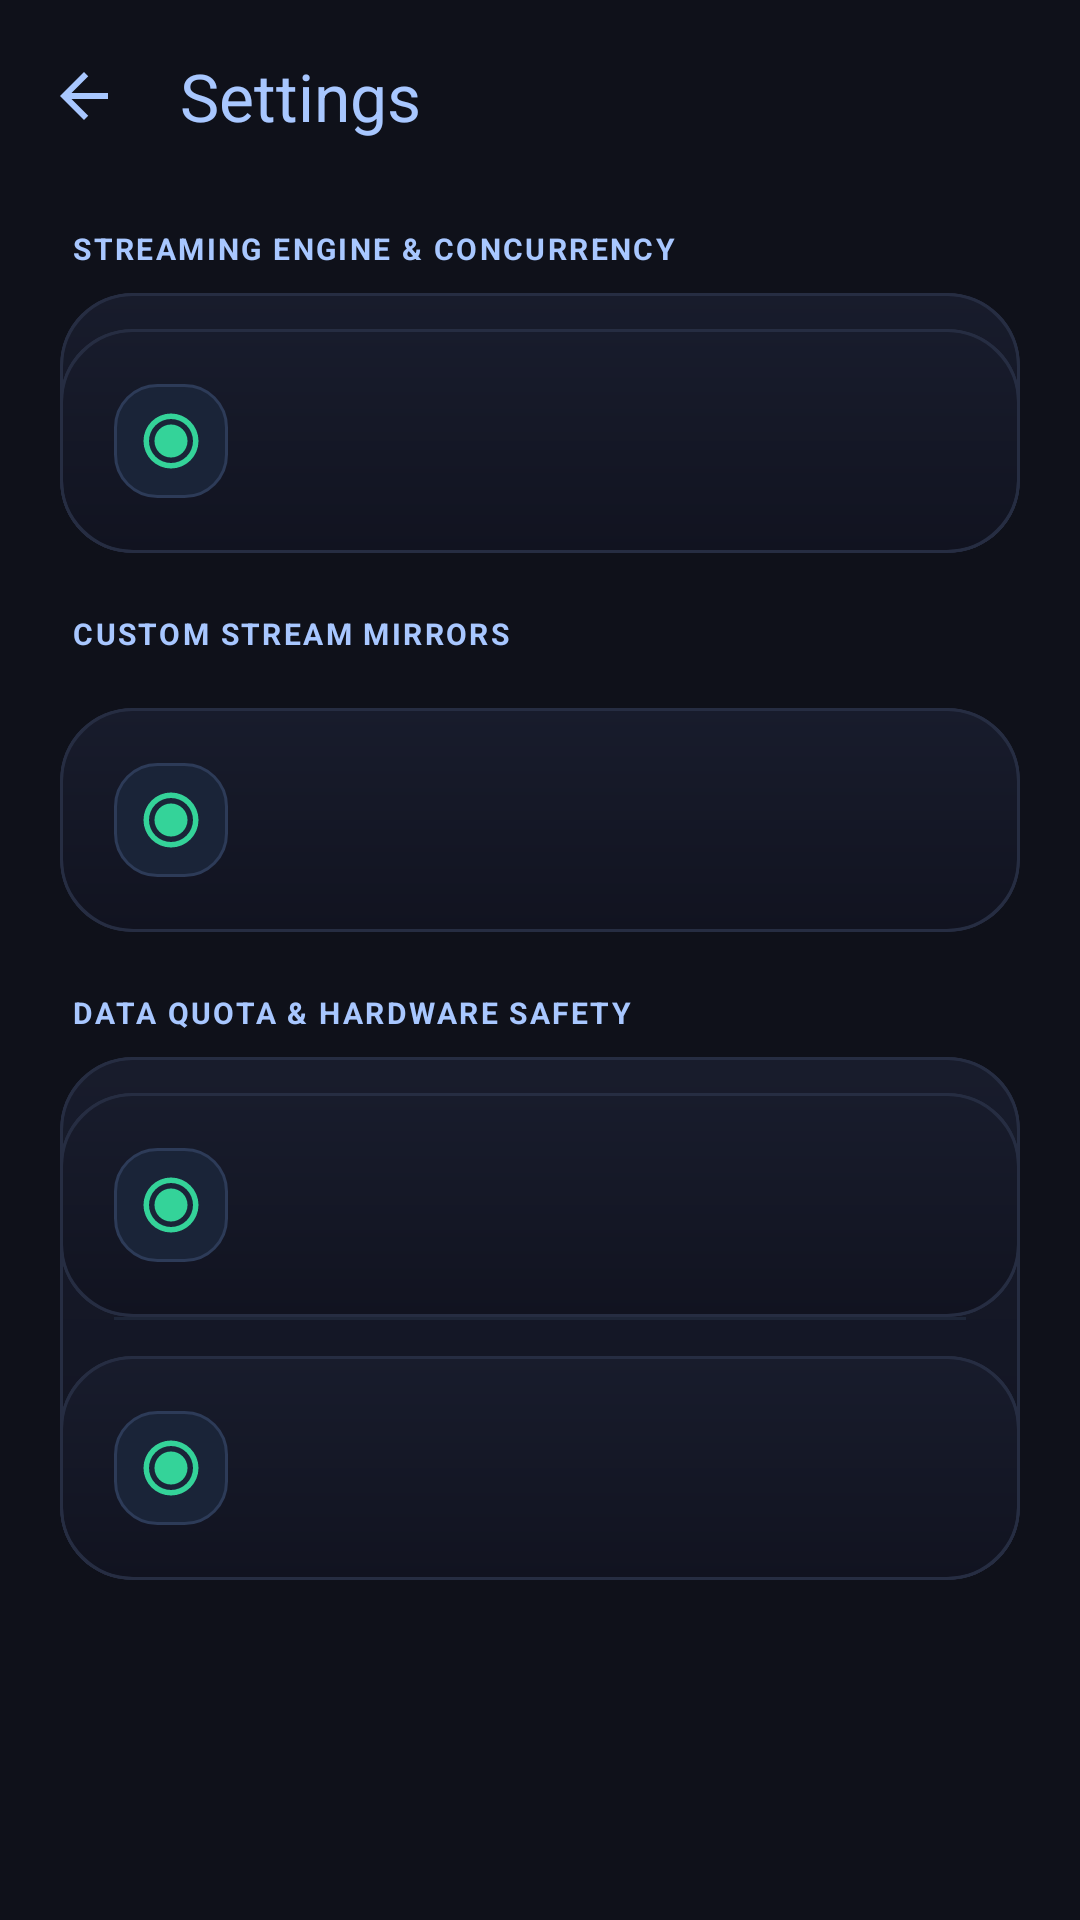

Layout XML and referenced resources for this Android screen:
<!-- AndroidManifest.xml: activity theme Theme.DataBurner -->
<!-- res/layout/activity_settings.xml -->
<?xml version="1.0" encoding="utf-8"?>
<androidx.constraintlayout.widget.ConstraintLayout xmlns:android="http://schemas.android.com/apk/res/android"
    xmlns:app="http://schemas.android.com/apk/res-auto"
    xmlns:tools="http://schemas.android.com/tools"
    android:id="@+id/settingsMain"
    android:layout_width="match_parent"
    android:layout_height="match_parent"
    android:background="@color/bg_dark"
    tools:context=".SettingsActivity">

    
    <com.google.android.material.appbar.AppBarLayout
        android:id="@+id/settingsAppBarLayout"
        android:layout_width="match_parent"
        android:layout_height="wrap_content"
        android:background="@color/bg_dark"
        app:elevation="0dp"
        app:layout_constraintTop_toTopOf="parent">

        <com.google.android.material.appbar.MaterialToolbar
            android:id="@+id/settingsToolbar"
            android:layout_width="match_parent"
            android:layout_height="?attr/actionBarSize"
            android:background="@color/bg_dark"
            app:navigationIcon="@drawable/ic_arrow_back"
            app:navigationIconTint="@color/primary_m3"
            app:title="Settings"
            app:titleTextColor="@color/primary_m3" />
    </com.google.android.material.appbar.AppBarLayout>

    <ScrollView
        android:id="@+id/settingsScrollView"
        android:layout_width="match_parent"
        android:layout_height="0dp"
        android:clipToPadding="false"
        app:layout_constraintBottom_toBottomOf="parent"
        app:layout_constraintTop_toBottomOf="@+id/settingsAppBarLayout">

        <LinearLayout
            android:layout_width="match_parent"
            android:layout_height="wrap_content"
            android:orientation="vertical"
            android:paddingHorizontal="20dp"
            android:paddingTop="12dp"
            android:paddingBottom="40dp">

            
            <TextView
                android:layout_width="wrap_content"
                android:layout_height="wrap_content"
                android:layout_marginStart="4dp"
                android:layout_marginBottom="6dp"
                android:letterSpacing="0.08"
                android:text="STREAMING ENGINE &amp; CONCURRENCY"
                android:textColor="@color/primary_m3"
                android:textSize="10sp"
                android:textStyle="bold" />

            
            <com.google.android.material.card.MaterialCardView
                style="@style/Widget.DataBurner.Card"
                android:layout_width="match_parent"
                android:layout_height="wrap_content"
                android:layout_marginTop="2dp">

                <LinearLayout
                    android:layout_width="match_parent"
                    android:layout_height="wrap_content"
                    android:background="@drawable/bg_stat_card"
                    android:orientation="vertical">

                    <include
                        android:id="@+id/cardThreadSetting"
                        layout="@layout/item_feature_row" />
                </LinearLayout>
            </com.google.android.material.card.MaterialCardView>

            
            <TextView
                android:layout_width="wrap_content"
                android:layout_height="wrap_content"
                android:layout_marginStart="4dp"
                android:layout_marginTop="20dp"
                android:layout_marginBottom="6dp"
                android:letterSpacing="0.08"
                android:text="CUSTOM STREAM MIRRORS"
                android:textColor="@color/primary_m3"
                android:textSize="10sp"
                android:textStyle="bold" />

            <include
                android:id="@+id/cardMirrorSetting"
                layout="@layout/item_feature_row" />

            
            <TextView
                android:layout_width="wrap_content"
                android:layout_height="wrap_content"
                android:layout_marginStart="4dp"
                android:layout_marginTop="20dp"
                android:layout_marginBottom="6dp"
                android:letterSpacing="0.08"
                android:text="DATA QUOTA &amp; HARDWARE SAFETY"
                android:textColor="@color/primary_m3"
                android:textSize="10sp"
                android:textStyle="bold" />

            
            <com.google.android.material.card.MaterialCardView
                style="@style/Widget.DataBurner.Card"
                android:layout_width="match_parent"
                android:layout_height="wrap_content"
                android:layout_marginTop="2dp">

                <LinearLayout
                    android:layout_width="match_parent"
                    android:layout_height="wrap_content"
                    android:background="@drawable/bg_stat_card"
                    android:orientation="vertical">

                    <include
                        android:id="@+id/cardQuotaSetting"
                        layout="@layout/item_feature_row" />

                    <View
                        android:layout_width="match_parent"
                        android:layout_height="1dp"
                        android:layout_marginHorizontal="18dp"
                        android:background="#1E2638" />

                    <include
                        android:id="@+id/cardThermalSetting"
                        layout="@layout/item_feature_row" />
                </LinearLayout>
            </com.google.android.material.card.MaterialCardView>

        </LinearLayout>
    </ScrollView>

</androidx.constraintlayout.widget.ConstraintLayout>
<!-- res/layout/item_feature_row.xml (included above) -->
<?xml version="1.0" encoding="utf-8"?>
<com.google.android.material.card.MaterialCardView xmlns:android="http://schemas.android.com/apk/res/android"
    xmlns:app="http://schemas.android.com/apk/res-auto"
    style="@style/Widget.DataBurner.Card"
    android:layout_width="match_parent"
    android:layout_height="wrap_content"
    android:layout_marginTop="12dp">

    <LinearLayout
        android:layout_width="match_parent"
        android:layout_height="wrap_content"
        android:background="@drawable/bg_stat_card"
        android:gravity="center_vertical"
        android:orientation="horizontal"
        android:padding="18dp">

        <ImageView
            android:id="@+id/featureIcon"
            android:layout_width="38dp"
            android:layout_height="38dp"
            android:background="@drawable/bg_icon_container"
            android:importantForAccessibility="no"
            android:padding="8dp"
            android:src="@drawable/ic_quota"
            app:tint="@color/tertiary_m3" />

        <LinearLayout
            android:layout_width="0dp"
            android:layout_height="wrap_content"
            android:layout_marginStart="14dp"
            android:layout_weight="1"
            android:orientation="vertical">

            <TextView
                android:id="@+id/featureTitle"
                android:layout_width="wrap_content"
                android:layout_height="wrap_content"
                android:textColor="@color/on_surface"
                android:textSize="15sp"
                android:textStyle="bold" />

            <TextView
                android:id="@+id/featureSubtitle"
                android:layout_width="wrap_content"
                android:layout_height="wrap_content"
                android:layout_marginTop="2dp"
                android:alpha="0.6"
                android:textColor="@color/on_surface"
                android:textSize="12sp" />

            <TextView
                android:id="@+id/featureBadge"
                android:layout_width="wrap_content"
                android:layout_height="wrap_content"
                android:layout_marginTop="6dp"
                android:background="@drawable/bg_badge_protected"
                android:paddingHorizontal="8dp"
                android:paddingVertical="3dp"
                android:textColor="@color/on_surface_variant"
                android:textSize="10sp"
                android:textStyle="bold"
                android:visibility="gone" />
        </LinearLayout>

        <FrameLayout
            android:layout_width="wrap_content"
            android:layout_height="wrap_content">

            <com.google.android.material.button.MaterialButton
                android:id="@+id/featureBtn"
                style="?attr/materialButtonOutlinedStyle"
                android:layout_width="wrap_content"
                android:layout_height="wrap_content"
                android:minHeight="44dp"
                android:paddingHorizontal="12dp"
                android:textColor="@color/tertiary_m3"
                android:textSize="11sp"
                android:textStyle="bold"
                android:visibility="gone"
                app:cornerRadius="12dp"
                app:strokeColor="@color/tertiary_m3"
                app:strokeWidth="1dp" />

            <com.google.android.material.materialswitch.MaterialSwitch
                android:id="@+id/featureSwitch"
                android:layout_width="wrap_content"
                android:layout_height="wrap_content"
                android:visibility="gone"
                app:thumbTint="@color/tertiary_m3"
                app:trackTint="@color/surface_variant" />
        </FrameLayout>

    </LinearLayout>
</com.google.android.material.card.MaterialCardView>
<!-- resources referenced by this layout -->
<resources>
  <color name="bg_dark">#0F111A</color>
  <color name="on_surface">#E2E2E6</color>
  <color name="on_surface_variant">#9CA3AF</color>
  <color name="primary_m3">#A8C7FF</color>
  <color name="surface_variant">#1A1D2B</color>
  <color name="tertiary_m3">#34D399</color>
  <!-- drawable bg_badge_protected (drawable) -->
  <?xml version="1.0" encoding="utf-8"?>
  <shape xmlns:android="http://schemas.android.com/apk/res/android"
      android:shape="rectangle">
      <corners android:radius="12dp" />
      <solid android:color="#142B28" />
      <stroke
          android:width="1dp"
          android:color="#3034D399" />
  </shape>
  <!-- drawable bg_icon_container (drawable) -->
  <?xml version="1.0" encoding="utf-8"?>
  <shape xmlns:android="http://schemas.android.com/apk/res/android"
      android:shape="rectangle">
      <corners android:radius="14dp" />
      <solid android:color="#1A2438" />
      <stroke
          android:width="1dp"
          android:color="#2D3B58" />
  </shape>
  <!-- drawable bg_stat_card (drawable) -->
  <?xml version="1.0" encoding="utf-8"?>
  <shape xmlns:android="http://schemas.android.com/apk/res/android"
      android:shape="rectangle">
      <corners android:radius="24dp" />
      <gradient
          android:angle="270"
          android:endColor="#111320"
          android:startColor="#181C2C"
          android:type="linear" />
      <stroke
          android:width="1dp"
          android:color="#262D42" />
  </shape>
  <!-- drawable ic_arrow_back (drawable) -->
  <?xml version="1.0" encoding="utf-8"?>
  <vector xmlns:android="http://schemas.android.com/apk/res/android"
      android:width="24dp"
      android:height="24dp"
      android:viewportWidth="24"
      android:viewportHeight="24">
      <path
          android:pathData="M20,11H7.83l5.59,-5.59L12,4l-8,8 8,8 1.41,-1.41L7.83,13H20v-2z"
          android:fillColor="#A8C7FF" />
  </vector>
  <!-- drawable ic_quota (drawable) -->
  <?xml version="1.0" encoding="utf-8"?>
  <vector xmlns:android="http://schemas.android.com/apk/res/android"
      android:width="24dp"
      android:height="24dp"
      android:viewportWidth="24"
      android:viewportHeight="24">
      <path
          android:pathData="M12,2 A10,10 0 1,0 22,12 A10,10 0 0,0 12,2 Z M12,20 A8,8 0 1,1 20,12 A8,8 0 0,1 12,20 Z M12,6 A6,6 0 1,0 18,12 A6,6 0 0,0 12,6 Z"
          android:fillColor="#34D399" />
  </vector>
  <style name="Widget.DataBurner.Card" parent="Widget.Material3.CardView.Filled">
          <item name="cardBackgroundColor">@color/surface_variant</item>
          <item name="cardCornerRadius">24dp</item>
          <item name="strokeColor">#262D42</item>
          <item name="strokeWidth">1dp</item>
      </style>
  <style name="Theme.DataBurner" parent="Base.Theme.DataBurner" />
  <style name="Base.Theme.DataBurner" parent="Theme.Material3.DayNight.NoActionBar">
          
          
      </style>
</resources>
